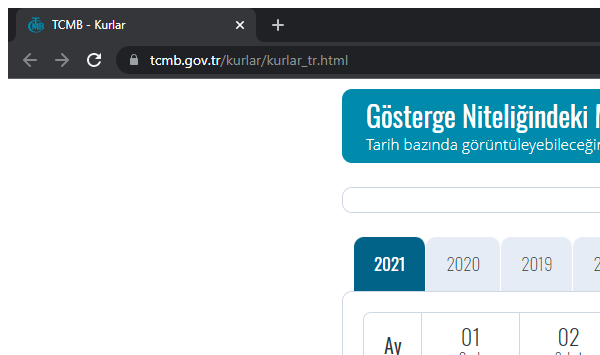
Task: Robotic Enterprise Framework
Workflow: Component_SelectDate

Step 1: Attach Browser 'TCMB - Kurlar Sayfası' in window 'TCMB - Kurlar' (chrome.exe)

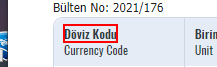
Step 2: find the text 'Döviz Kodu' in window 'TCMB - Kurlar' (chrome.exe)
